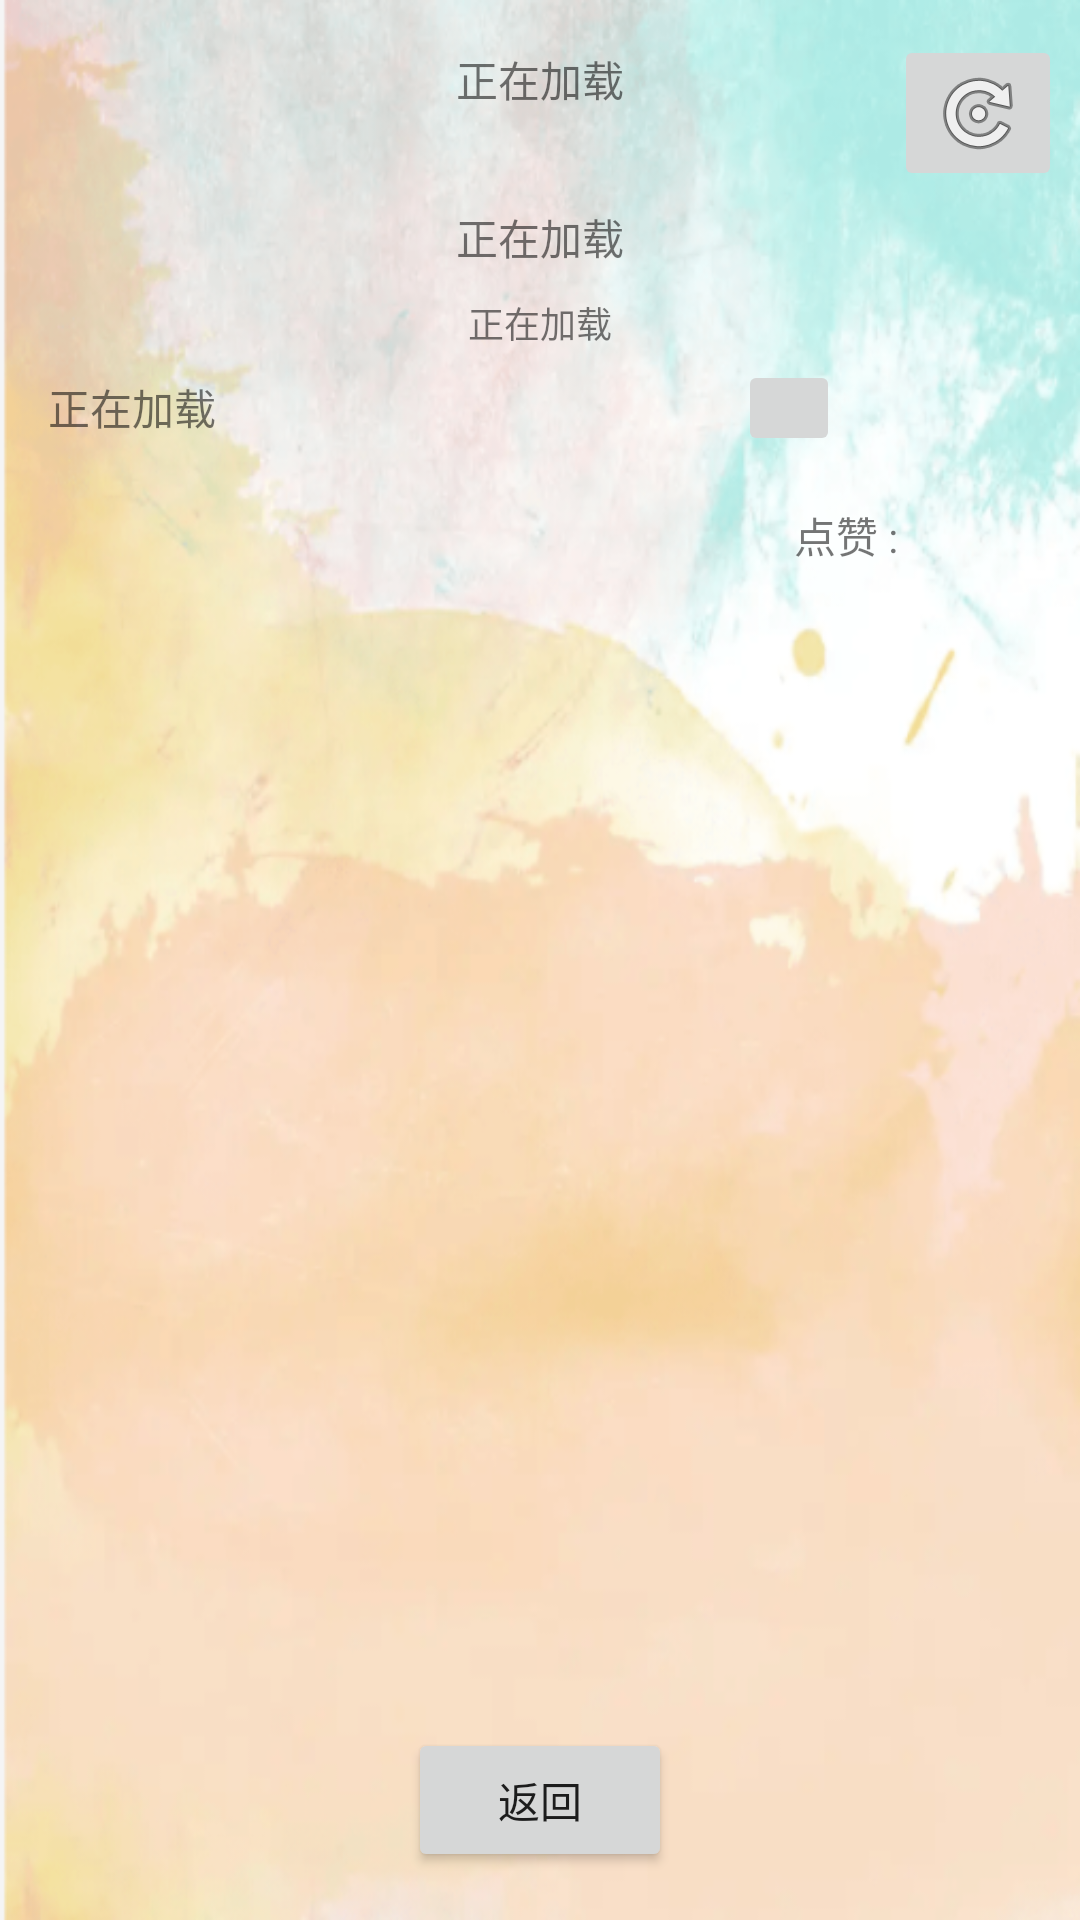

Here is an Android app screen rendered from its layout file. Give the layout XML and the strings, colors and styles it references.
<!-- AndroidManifest.xml: application theme Theme.AppCompat.Light.NoActionBar -->
<!-- res/layout/activity_description.xml -->
<?xml version="1.0" encoding="utf-8"?>
<androidx.constraintlayout.widget.ConstraintLayout
    xmlns:android="http://schemas.android.com/apk/res/android"
    xmlns:app="http://schemas.android.com/apk/res-auto"
    xmlns:tools="http://schemas.android.com/tools"
    android:background="@drawable/descrip"
    android:layout_width="match_parent"
    android:layout_height="match_parent">

    <TextView
        android:id="@+id/name"
        android:layout_width="wrap_content"
        android:layout_height="wrap_content"
        android:layout_marginStart="8dp"
        android:layout_marginTop="16dp"
        android:layout_marginEnd="8dp"
        android:text="@string/loading"
        app:layout_constraintEnd_toEndOf="parent"
        app:layout_constraintStart_toStartOf="parent"
        app:layout_constraintTop_toTopOf="parent" />

    <ImageView
        android:id="@+id/trash"
        android:layout_width="wrap_content"
        android:layout_height="wrap_content"
        android:layout_marginStart="8dp"
        android:layout_marginTop="16dp"
        android:layout_marginEnd="8dp"
        android:adjustViewBounds="true"
        android:maxWidth="80dp"
        android:maxHeight="80dp"
        android:contentDescription="@string/loading"
        app:layout_constraintEnd_toEndOf="parent"
        app:layout_constraintStart_toStartOf="parent"
        app:layout_constraintTop_toBottomOf="@+id/name"
        tools:srcCompat="@tools:sample/avatars[0]" />

    <TextView
        android:id="@+id/classification"
        android:layout_width="wrap_content"
        android:layout_height="wrap_content"
        android:layout_marginStart="8dp"
        android:layout_marginTop="16dp"
        android:layout_marginEnd="8dp"
        android:layout_marginBottom="16dp"
        android:text="@string/loading"
        app:layout_constraintBottom_toTopOf="@+id/scrollView2"
        app:layout_constraintEnd_toEndOf="parent"
        app:layout_constraintStart_toStartOf="parent"
        app:layout_constraintTop_toBottomOf="@+id/trash" />

    <TextView
        android:id="@+id/types"
        android:layout_width="wrap_content"
        android:layout_height="wrap_content"
        android:layout_marginStart="8dp"
        android:layout_marginTop="16dp"
        android:layout_marginEnd="8dp"
        android:layout_marginBottom="16dp"
        android:text="@string/loading"
        android:textSize="12sp"
        app:layout_constraintBottom_toTopOf="@+id/scrollView2"
        app:layout_constraintEnd_toEndOf="parent"
        app:layout_constraintStart_toStartOf="parent"
        app:layout_constraintTop_toBottomOf="@+id/classification" />

    <ScrollView
        android:id="@+id/scrollView2"
        android:layout_width="0dp"
        android:layout_height="0dp"
        android:layout_marginStart="16dp"
        android:layout_marginTop="20dp"
        android:layout_marginEnd="16dp"
        android:layout_marginBottom="16dp"
        app:layout_constraintBottom_toTopOf="@+id/back"
        app:layout_constraintEnd_toEndOf="parent"
        app:layout_constraintHorizontal_bias="1.0"
        app:layout_constraintStart_toStartOf="parent"
        app:layout_constraintTop_toBottomOf="@id/classification">

        <LinearLayout
            android:layout_width="match_parent"
            android:layout_height="wrap_content"
            android:orientation="vertical">

            <TextView
                android:id="@+id/description"
                android:layout_width="match_parent"
                android:layout_height="match_parent"
                android:text="@string/loading" />
        </LinearLayout>
    </ScrollView>

    <Button
        android:id="@+id/back"
        android:layout_width="wrap_content"
        android:layout_height="wrap_content"
        android:layout_marginStart="8dp"
        android:layout_marginEnd="8dp"
        android:layout_marginBottom="16dp"
        android:text="@string/back"
        app:layout_constraintBottom_toBottomOf="parent"
        app:layout_constraintEnd_toEndOf="parent"
        app:layout_constraintStart_toStartOf="parent" />

    <ImageButton
        android:id="@+id/refresh"
        android:layout_width="wrap_content"
        android:layout_height="wrap_content"
        android:layout_marginStart="8dp"
        android:layout_marginBottom="8dp"
        android:contentDescription="@string/loading"
        app:layout_constraintBottom_toBottomOf="parent"
        app:layout_constraintEnd_toEndOf="parent"
        app:layout_constraintHorizontal_bias="0.980"
        app:layout_constraintStart_toStartOf="parent"
        app:layout_constraintTop_toTopOf="parent"
        app:layout_constraintVertical_bias="0.020"
        app:srcCompat="@android:drawable/ic_menu_rotate" />

    <ImageButton
        android:id="@+id/favorty"
        android:layout_width="34dp"
        android:layout_height="32dp"
        android:layout_marginTop="120dp"
        android:layout_marginEnd="80dp"
        android:scaleType="fitCenter"
        app:layout_constraintEnd_toEndOf="parent"
        app:layout_constraintTop_toTopOf="parent"/>

    <TextView
        android:id="@+id/star"
        android:layout_width="wrap_content"
        android:layout_height="wrap_content"
        android:layout_marginTop="16dp"
        android:text="点赞 :"
        app:layout_constraintEnd_toEndOf="parent"
        app:layout_constraintStart_toEndOf="@+id/types"
        app:layout_constraintTop_toBottomOf="@+id/favorty" />



</androidx.constraintlayout.widget.ConstraintLayout>
<!-- resources referenced by this layout -->
<resources>
  <!-- drawable descrip: png bitmap (drawable, 314427 bytes) -->
  <string name="back">返回</string>
  <string name="loading">正在加载</string>
</resources>
